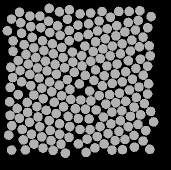

Values plotted in this chart, from the file beside it:
58.009, 135.93, 0
48.28, 83.15, 0
49.54, 141.2, 0
59.75, 145.7, 0
70.29, 149.5, 0
79.56, 153.2, 0
89.02, 156.3, 0
98.32, 162.9, 0
97.97, 44.15, 0
87.47, 38.43, 0
77.59, 44.68, 0
69.74, 51.54, 0
62.51, 59.67, 0
53.94, 66.79, 0
45.96, 73.44, 0
38.2, 79.63, 0
40.03, 89.69, 0
41.55, 100.8, 0
38.35, 113.6, 0
47.12, 121.5, 0
47.56, 131.4, 0
42.2, 148.5, 0
51.48, 153.2, 0
61.74, 155.9, 0
71, 159.7, 0
81, 163.2, 0
85.37, 172.2, 0
89.44, 28.6, 0
79.48, 30.84, 0
68.52, 40.21, 0
60.74, 46.58, 0
52.19, 56.37, 0
44.11, 63.65, 0
33.02, 70.26, 0
30.76, 86.2, 0
32.58, 96.54, 0
30.21, 106.3, 0
29.61, 120.8, 0
37.15, 127.4, 0
39.49, 137.3, 0
28.73, 154.1, 0
43.29, 158.9, 0
53.92, 163.1, 0
63.04, 167.1, 0
73.12, 169.4, 0
69.2, 27.4, 0
59.94, 35.18, 0
50.74, 45.61, 0
41.56, 52.38, 0
33.08, 59.86, 0
30.01, 134.3, 0
31.83, 144.7, 0
31.56, 169.1, 0
45.34, 168.9, 0
49.94, 35.05, 0
40.69, 41.83, 0
27.34, 49.77, 0
39.55, 31.34, 0
31.51, 38.09, 0
140.4, 139.7, 0
152.5, 98.21, 0
... 147 more rows
